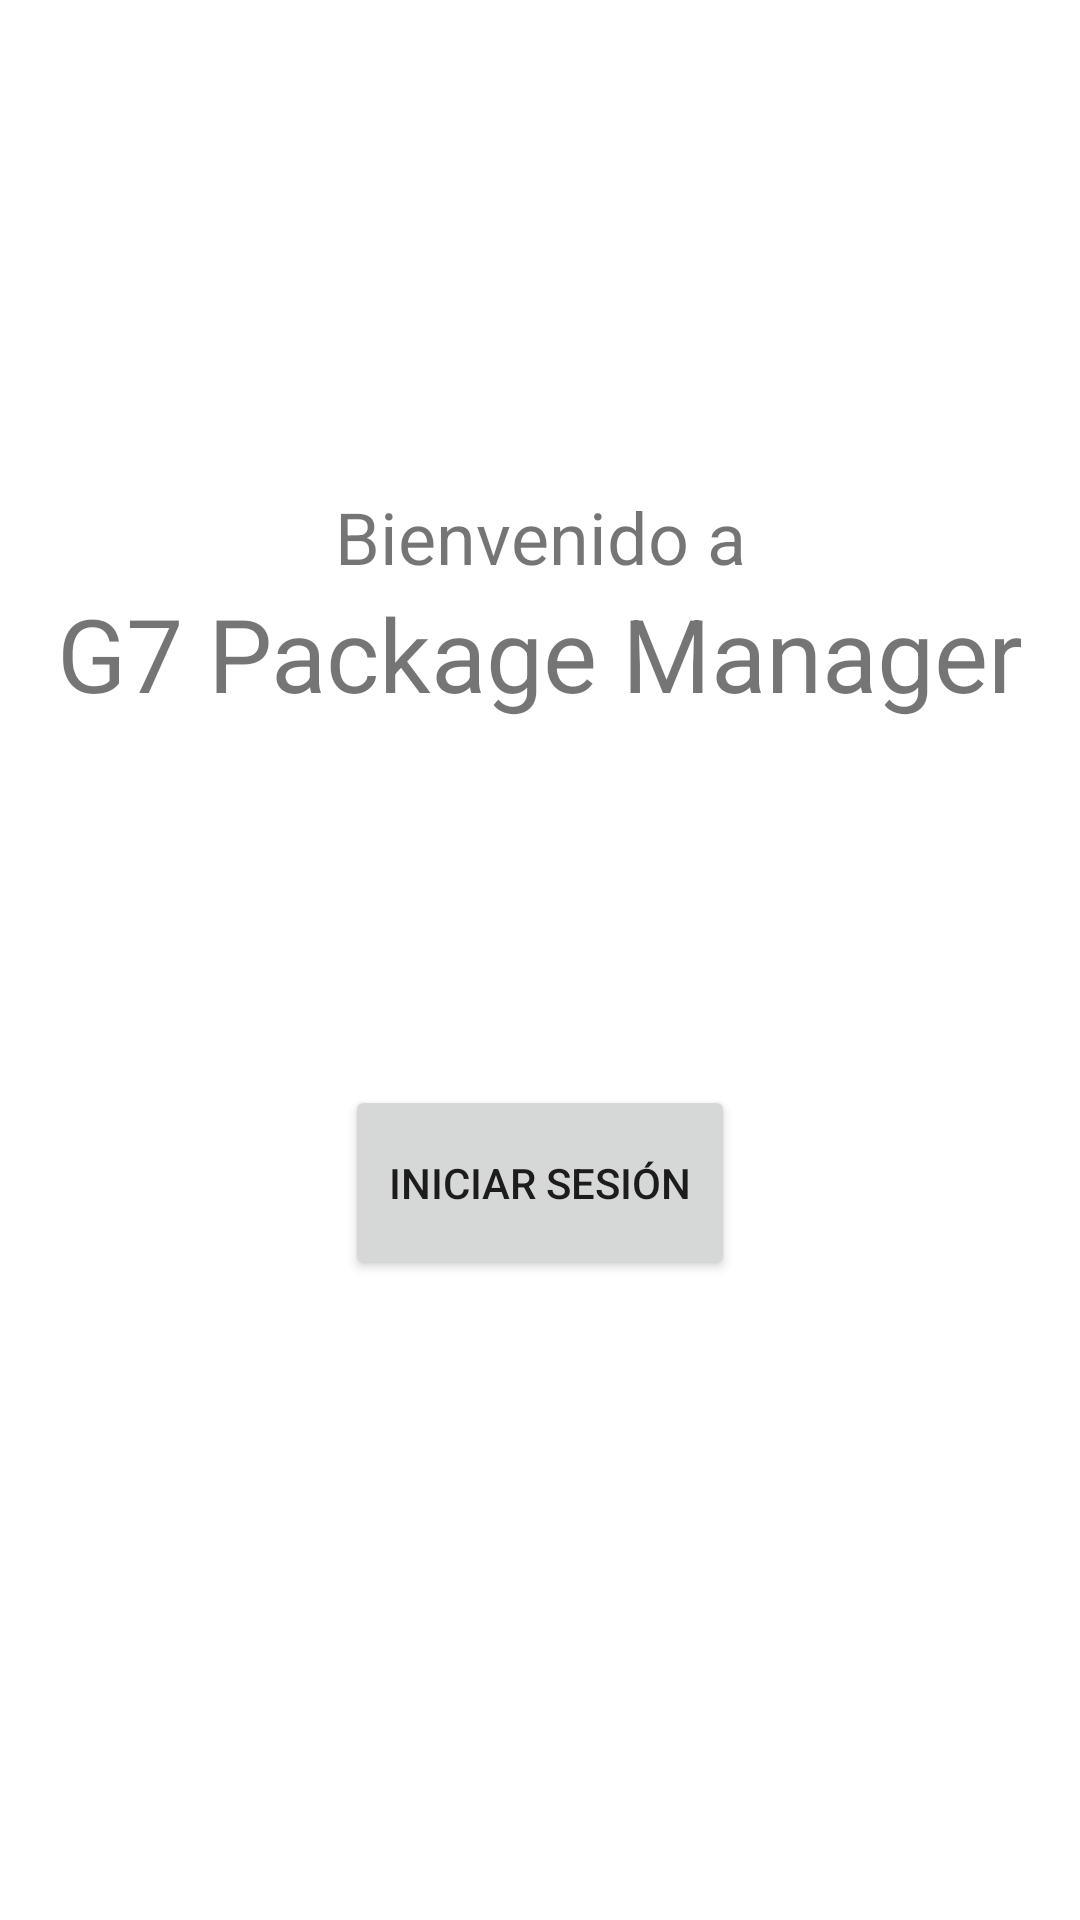

Here is an Android app screen rendered from its layout file. Give the layout XML and the strings, colors and styles it references.
<!-- AndroidManifest.xml: application theme Theme.PackageManager -->
<!-- res/layout/activity_main.xml -->
<?xml version="1.0" encoding="utf-8"?>

<androidx.constraintlayout.widget.ConstraintLayout xmlns:android="http://schemas.android.com/apk/res/android"
    xmlns:app="http://schemas.android.com/apk/res-auto"
    xmlns:tools="http://schemas.android.com/tools"
    android:layout_width="match_parent"
    android:layout_height="match_parent"
    tools:context=".viewControllers.MainActivity">

    <androidx.constraintlayout.widget.ConstraintLayout
        android:layout_width="match_parent"
        android:layout_height="264dp"
        app:layout_constraintBottom_toBottomOf="parent"
        app:layout_constraintTop_toTopOf="parent"
        app:layout_constraintVertical_bias="0.433"
        tools:layout_editor_absoluteX="0dp">

        <TextView
            android:id="@+id/welcome_app_name"
            android:layout_width="wrap_content"
            android:layout_height="wrap_content"
            android:text="@string/app_name"
            android:textSize="34sp"
            app:layout_constraintEnd_toEndOf="parent"
            app:layout_constraintStart_toStartOf="parent"
            app:layout_constraintTop_toBottomOf="@+id/welcome_message" />

        <Button
            android:id="@+id/log_in_button"
            android:layout_width="130dp"
            android:layout_height="65dp"
            android:text="@string/start_screen"
            app:layout_constraintBottom_toBottomOf="parent"
            app:layout_constraintEnd_toEndOf="parent"
            app:layout_constraintStart_toStartOf="parent"
            app:layout_constraintTop_toBottomOf="@+id/welcome_app_name"
            app:layout_constraintVertical_bias="1.0" />

        <TextView
            android:id="@+id/welcome_message"
            android:layout_width="wrap_content"
            android:layout_height="wrap_content"
            android:text="@string/welcome"
            android:textSize="24sp"
            app:layout_constraintEnd_toEndOf="parent"
            app:layout_constraintStart_toStartOf="parent"
            app:layout_constraintTop_toTopOf="parent" />
    </androidx.constraintlayout.widget.ConstraintLayout>
</androidx.constraintlayout.widget.ConstraintLayout>
<!-- resources referenced by this layout -->
<resources>
  <string name="app_name" translatable="false">G7 Package Manager</string>
  <string name="start_screen">Iniciar Sesión</string>
  <string name="welcome">Bienvenido a</string>
  <style name="Theme.PackageManager" parent="Theme.MaterialComponents.DayNight.DarkActionBar">
          
          <item name="colorPrimary">@color/purple_500</item>
          <item name="colorPrimaryVariant">@color/purple_700</item>
          <item name="colorOnPrimary">@color/white</item>
          
          <item name="colorSecondary">@color/teal_200</item>
          <item name="colorSecondaryVariant">@color/teal_700</item>
          <item name="colorOnSecondary">@color/black</item>
          
          <item name="android:statusBarColor">?attr/colorPrimaryVariant</item>
          
      </style>
  <!-- not gathered from this repository: default colours our renderer supplied (Android Studio template values) -->
  <color name="purple_500">#FF6200EE</color>
  <color name="purple_700">#FF3700B3</color>
  <color name="teal_200">#FF03DAC5</color>
  <color name="teal_700">#FF018786</color>
  <color name="black">#FF000000</color>
  <color name="white">#FFFFFFFF</color>
</resources>
